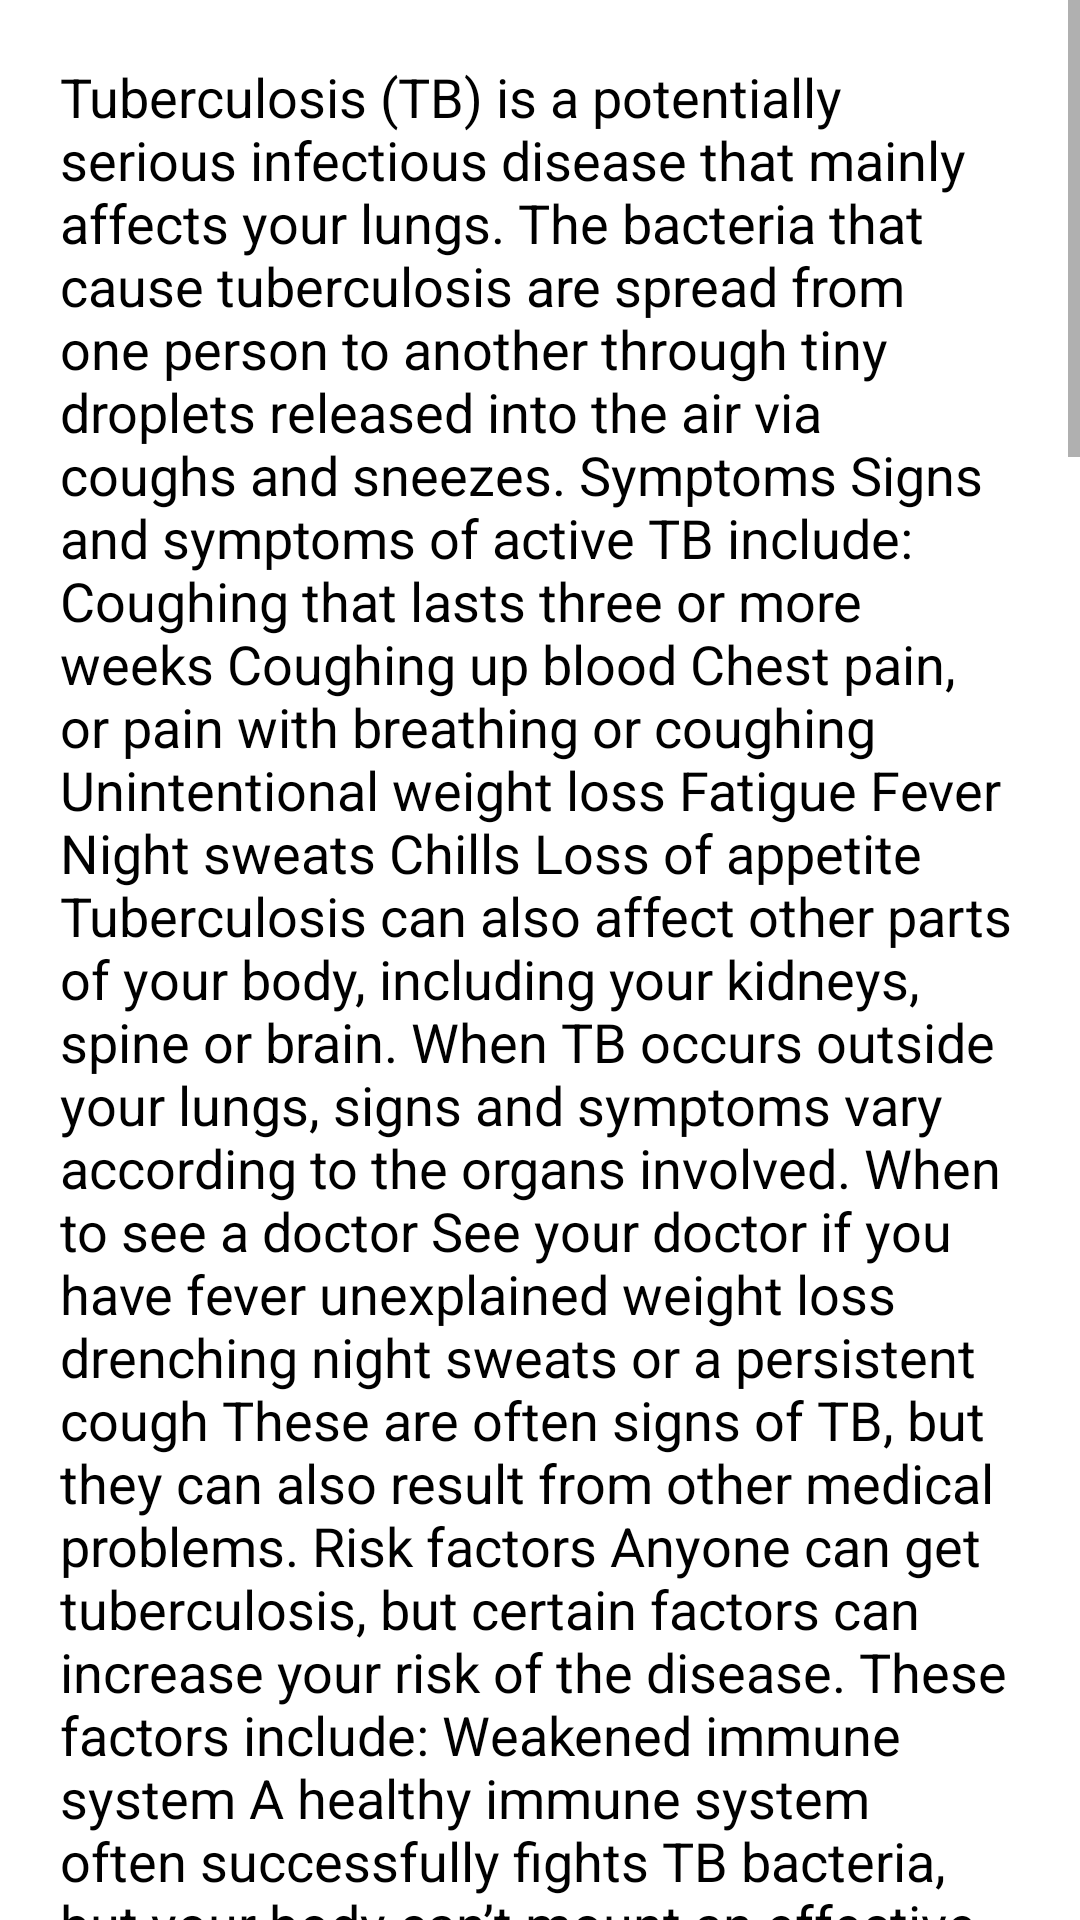

Reconstruct the res/layout file that produces this screen, plus the resources it refers to.
<!-- AndroidManifest.xml: application theme Theme.MediCare -->
<!-- res/layout/activity_tuberculosis.xml -->
<?xml version="1.0" encoding="utf-8"?>
<ScrollView xmlns:android="http://schemas.android.com/apk/res/android"
    xmlns:app="http://schemas.android.com/apk/res-auto"
    xmlns:tools="http://schemas.android.com/tools"
    android:layout_width="match_parent"
    android:layout_height="match_parent"
    tools:context=".TuberculosisActivity">
    <LinearLayout
        android:layout_width="match_parent"
        android:layout_height="wrap_content"
        android:orientation="vertical"
        android:padding="10dp">

        <TextView
            android:layout_width="match_parent"
            android:layout_height="wrap_content"
            android:layout_margin="10dp"
            android:text="@string/Tuberculosis_text"
            android:textSize="18sp"
            android:textStyle="normal"
            android:textColor="@color/black">

        </TextView>


    </LinearLayout>

</ScrollView>
<!-- resources referenced by this layout -->
<resources>

</resources>
